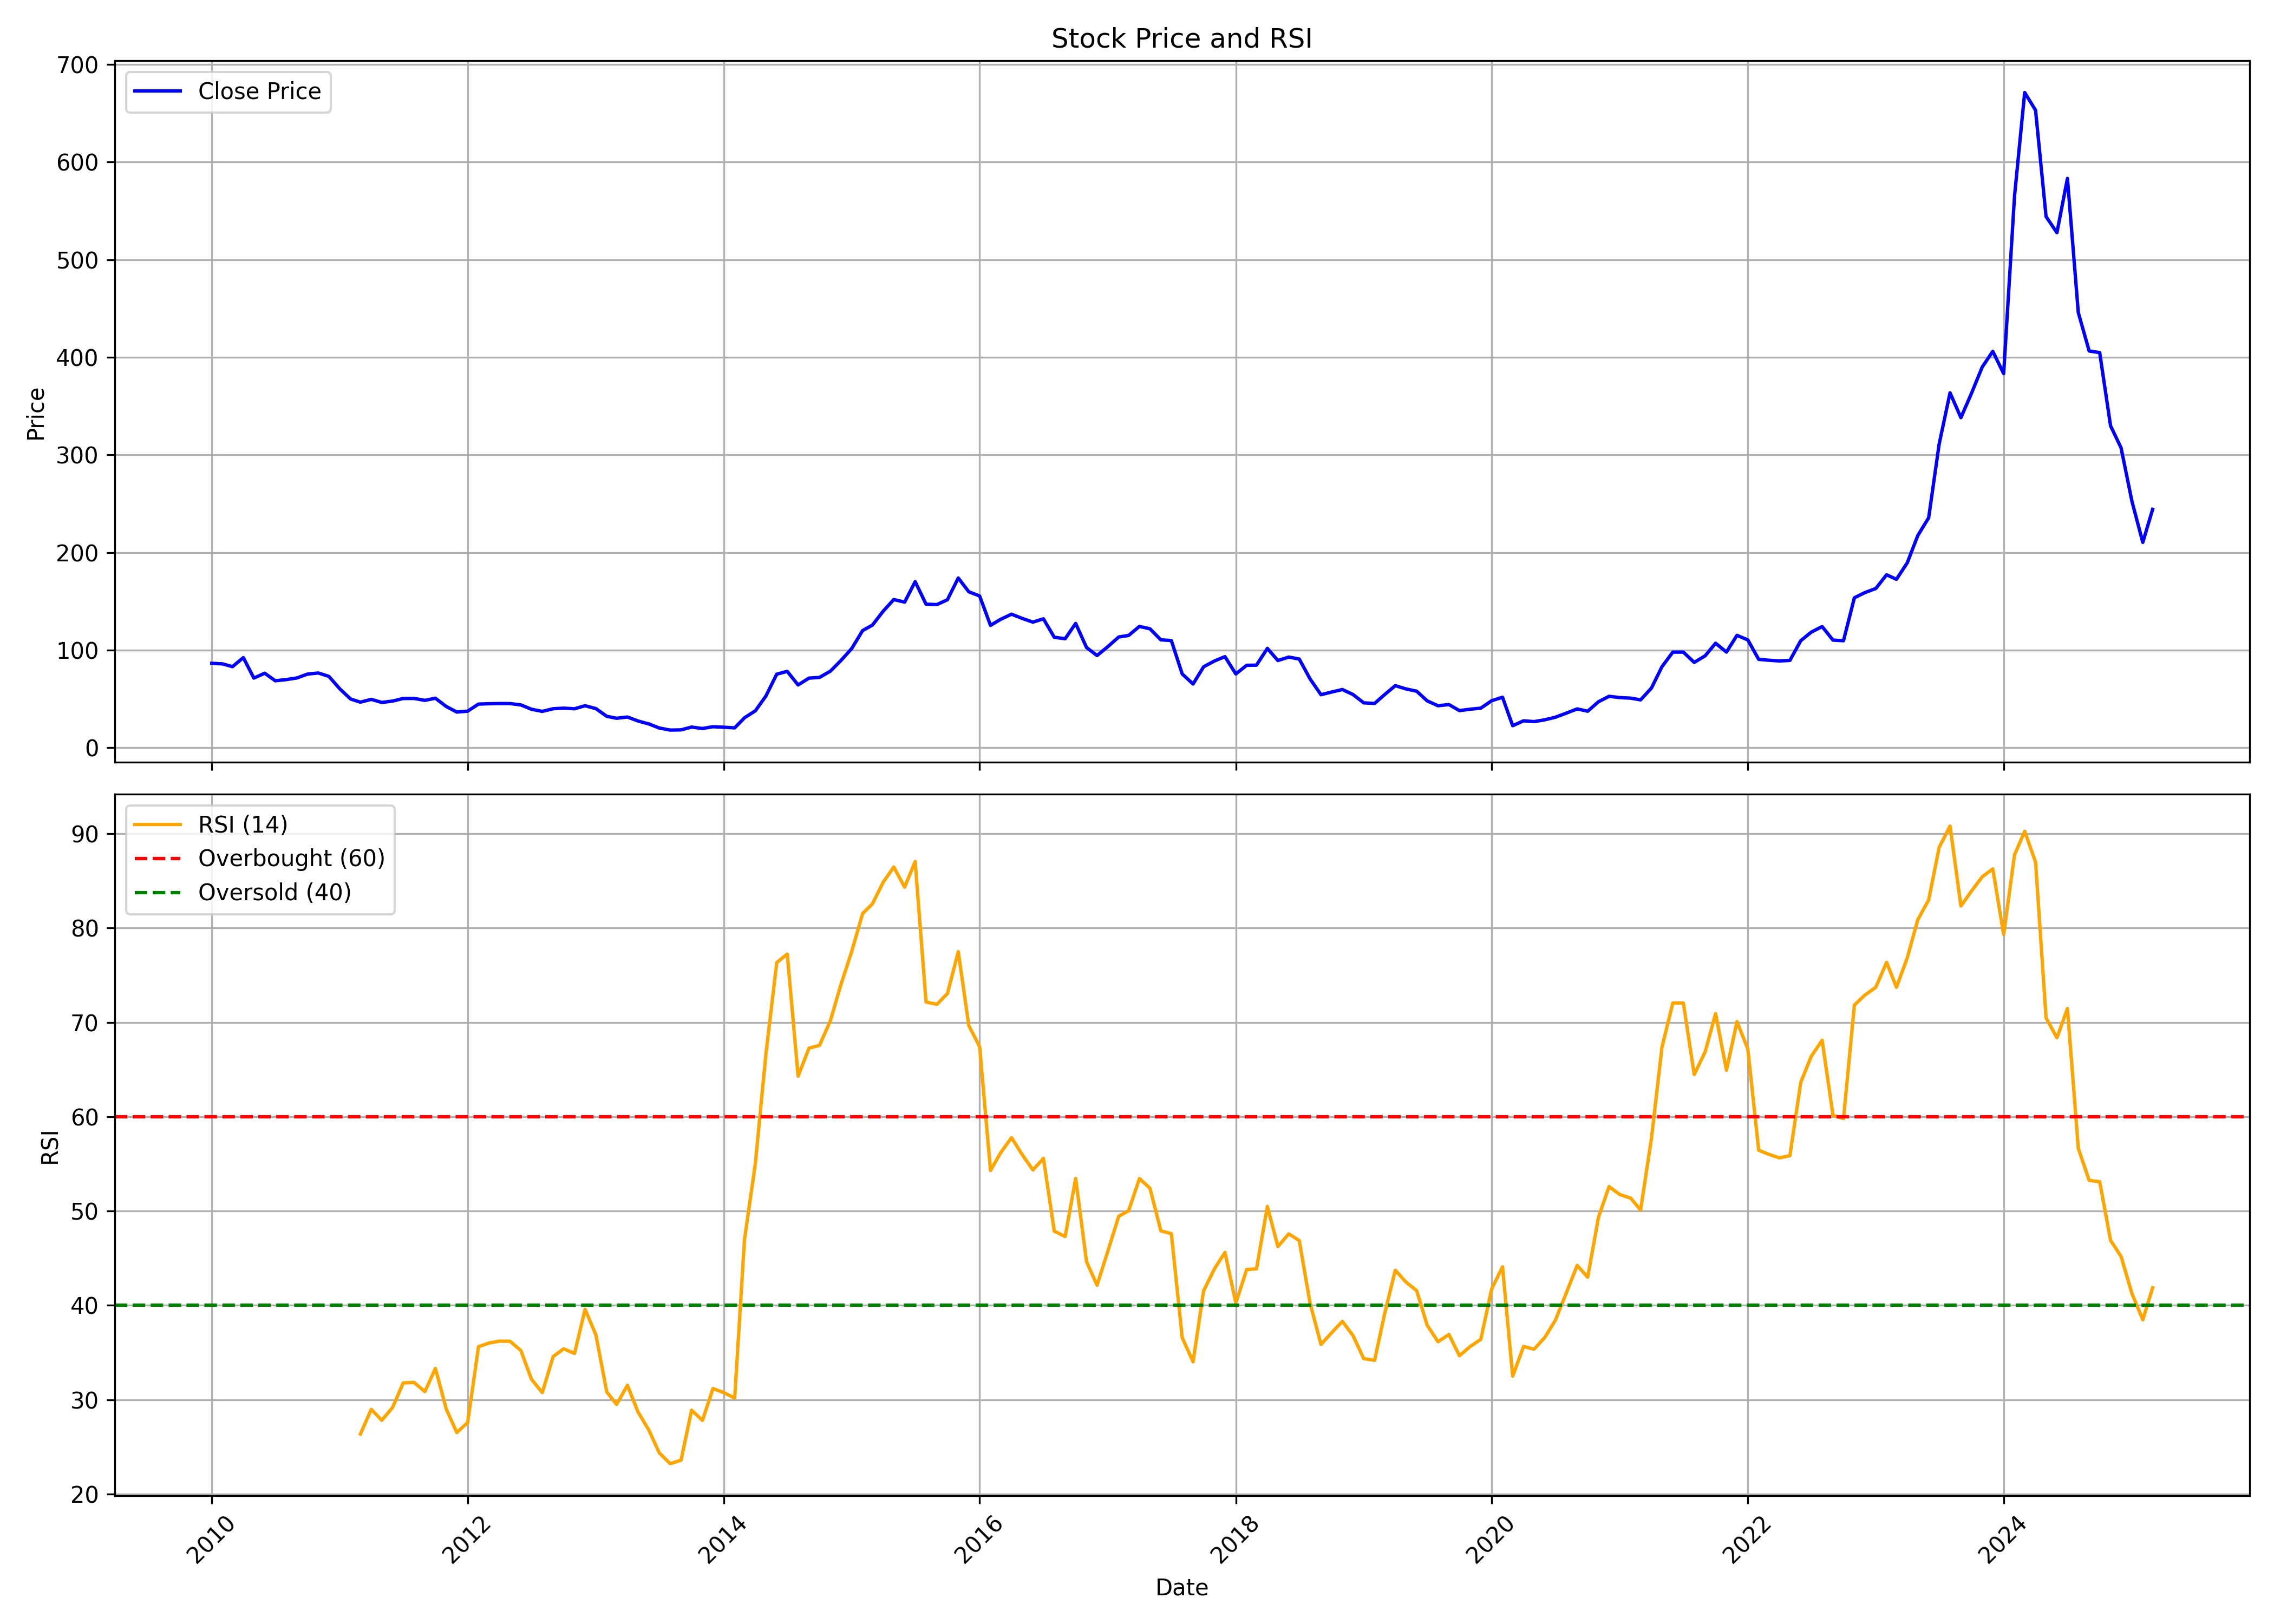

Source data for this figure (header and first rows):
, date, symbol, open, high, low, close, volume, rsi
0, 2010-01-01, SANGHVIMOV, 89.53, 113.4, 82.89, 86.46, 1729990, 
1, 2010-02-01, SANGHVIMOV, 85.91, 92.03, 82.67, 85.85, 216968, 
2, 2010-03-01, SANGHVIMOV, 85.85, 95.17, 82.93, 83.01, 821270, 
3, 2010-04-01, SANGHVIMOV, 84.48, 93.56, 82.67, 92.27, 407266, 
4, 2010-05-01, SANGHVIMOV, 92.15, 93.54, 70.88, 71.3, 321404, 
5, 2010-06-01, SANGHVIMOV, 70.82, 84.89, 68.49, 76.29, 915458, 
6, 2010-07-01, SANGHVIMOV, 76.46, 80.44, 67.04, 68.57, 420384, 
7, 2010-08-01, SANGHVIMOV, 67.86, 78.02, 66.13, 69.74, 755470, 
8, 2010-09-01, SANGHVIMOV, 70.02, 80.44, 70.02, 71.45, 1572770, 
9, 2010-10-01, SANGHVIMOV, 73.14, 77.51, 72.16, 75.41, 935628, 
10, 2010-11-01, SANGHVIMOV, 75.61, 78.47, 67.48, 76.51, 617702, 
11, 2010-12-01, SANGHVIMOV, 77.53, 81.34, 60.7, 73.06, 386882, 
12, 2011-01-01, SANGHVIMOV, 71.57, 73.57, 58.08, 60.39, 330140, 
13, 2011-02-01, SANGHVIMOV, 59.37, 62.94, 46.64, 49.88, 571186, 
14, 2011-03-01, SANGHVIMOV, 50.48, 52.23, 42.1, 46.64, 2298946, 26.35
15, 2011-04-01, SANGHVIMOV, 46.59, 52.13, 46.45, 49.52, 305858, 28.97
16, 2011-05-01, SANGHVIMOV, 48.45, 56.04, 45, 46.37, 1623610, 27.81
17, 2011-06-01, SANGHVIMOV, 46.8, 53.05, 44.67, 47.78, 788832, 29.18
18, 2011-07-01, SANGHVIMOV, 48.84, 53.52, 47.53, 50.4, 387964, 31.77
19, 2011-08-01, SANGHVIMOV, 50.03, 55.18, 45.51, 50.46, 531328, 31.83
20, 2011-09-01, SANGHVIMOV, 50.46, 53.09, 48.23, 48.49, 342632, 30.85
21, 2011-10-01, SANGHVIMOV, 51.09, 52.97, 48.58, 50.67, 240172, 33.31
22, 2011-11-01, SANGHVIMOV, 51.45, 52.56, 41.46, 42.21, 283420, 29
23, 2011-12-01, SANGHVIMOV, 43.55, 46.67, 35.6, 36.52, 2631524, 26.51
24, 2012-01-01, SANGHVIMOV, 37.69, 41.46, 34.97, 37.42, 678716, 27.57
25, 2012-02-01, SANGHVIMOV, 37.9, 52.35, 37.69, 44.68, 1521168, 35.62
26, 2012-03-01, SANGHVIMOV, 44.7, 48.58, 40.96, 45.04, 1683800, 35.99
27, 2012-04-01, SANGHVIMOV, 46.04, 47.99, 43.59, 45.23, 293986, 36.21
28, 2012-05-01, SANGHVIMOV, 45.23, 48.16, 41.54, 45.21, 246352, 36.19
29, 2012-06-01, SANGHVIMOV, 44.96, 46.46, 41.92, 43.82, 344556, 35.2
30, 2012-07-01, SANGHVIMOV, 42.76, 49, 38.95, 39.41, 1459666, 32.17
31, 2012-08-01, SANGHVIMOV, 39.03, 43.47, 35.2, 37.21, 575956, 30.75
32, 2012-09-01, SANGHVIMOV, 36.85, 41.77, 35.03, 39.91, 689194, 34.57
33, 2012-10-01, SANGHVIMOV, 43.07, 47.16, 40.15, 40.49, 448614, 35.39
34, 2012-11-01, SANGHVIMOV, 40.8, 42.44, 38.08, 39.88, 1347104, 34.89
35, 2012-12-01, SANGHVIMOV, 39.97, 44.42, 39.75, 43, 710694, 39.58
36, 2013-01-01, SANGHVIMOV, 44.01, 45.92, 39.07, 40.04, 1143748, 36.87
37, 2013-02-01, SANGHVIMOV, 39.52, 42.22, 31.5, 32.16, 510906, 30.82
38, 2013-03-01, SANGHVIMOV, 32.13, 33.23, 28.52, 30.16, 678402, 29.5
39, 2013-04-01, SANGHVIMOV, 30.49, 35.03, 30.11, 31.44, 205638, 31.52
40, 2013-05-01, SANGHVIMOV, 31.44, 32.31, 26.63, 27.37, 303412, 28.7
41, 2013-06-01, SANGHVIMOV, 26.95, 31.3, 22.48, 24.34, 148974, 26.78
42, 2013-07-01, SANGHVIMOV, 24.03, 26.92, 19.81, 20.14, 215290, 24.34
43, 2013-08-01, SANGHVIMOV, 20.1, 21.56, 15.94, 18.05, 314488, 23.21
44, 2013-09-01, SANGHVIMOV, 18.86, 21.04, 18.05, 18.26, 144302, 23.58
45, 2013-10-01, SANGHVIMOV, 19.14, 22.08, 18.28, 21.16, 273618, 28.88
46, 2013-11-01, SANGHVIMOV, 21.23, 24.38, 19.32, 19.64, 388066, 27.8
47, 2013-12-01, SANGHVIMOV, 19.66, 23.57, 17.8, 21.48, 903946, 31.17
48, 2014-01-01, SANGHVIMOV, 21.39, 25.07, 20.06, 20.98, 637158, 30.75
49, 2014-02-01, SANGHVIMOV, 20.7, 22.24, 19.78, 20.31, 245692, 30.16
50, 2014-03-01, SANGHVIMOV, 20.24, 31.51, 19.69, 30.64, 742820, 46.98
51, 2014-04-01, SANGHVIMOV, 30.01, 38.87, 30.01, 37.79, 689836, 55.05
52, 2014-05-01, SANGHVIMOV, 37.79, 57.57, 34.52, 52.88, 684190, 66.6
53, 2014-06-01, SANGHVIMOV, 50.6, 75.3, 47.86, 75.3, 2172534, 76.33
54, 2014-07-01, SANGHVIMOV, 79.03, 81.19, 63.11, 78.2, 2767876, 77.26
55, 2014-08-01, SANGHVIMOV, 77.74, 78.66, 60.65, 64.28, 510152, 64.3
56, 2014-09-01, SANGHVIMOV, 64.4, 74.75, 64.4, 71.28, 703078, 67.27
57, 2014-10-01, SANGHVIMOV, 71.74, 75.9, 63.27, 71.99, 380238, 67.56
58, 2014-11-01, SANGHVIMOV, 73.02, 80.48, 70.38, 78.36, 744582, 70.16
59, 2014-12-01, SANGHVIMOV, 79.35, 100, 76.5, 89.22, 906180, 73.99
... 123 more rows
